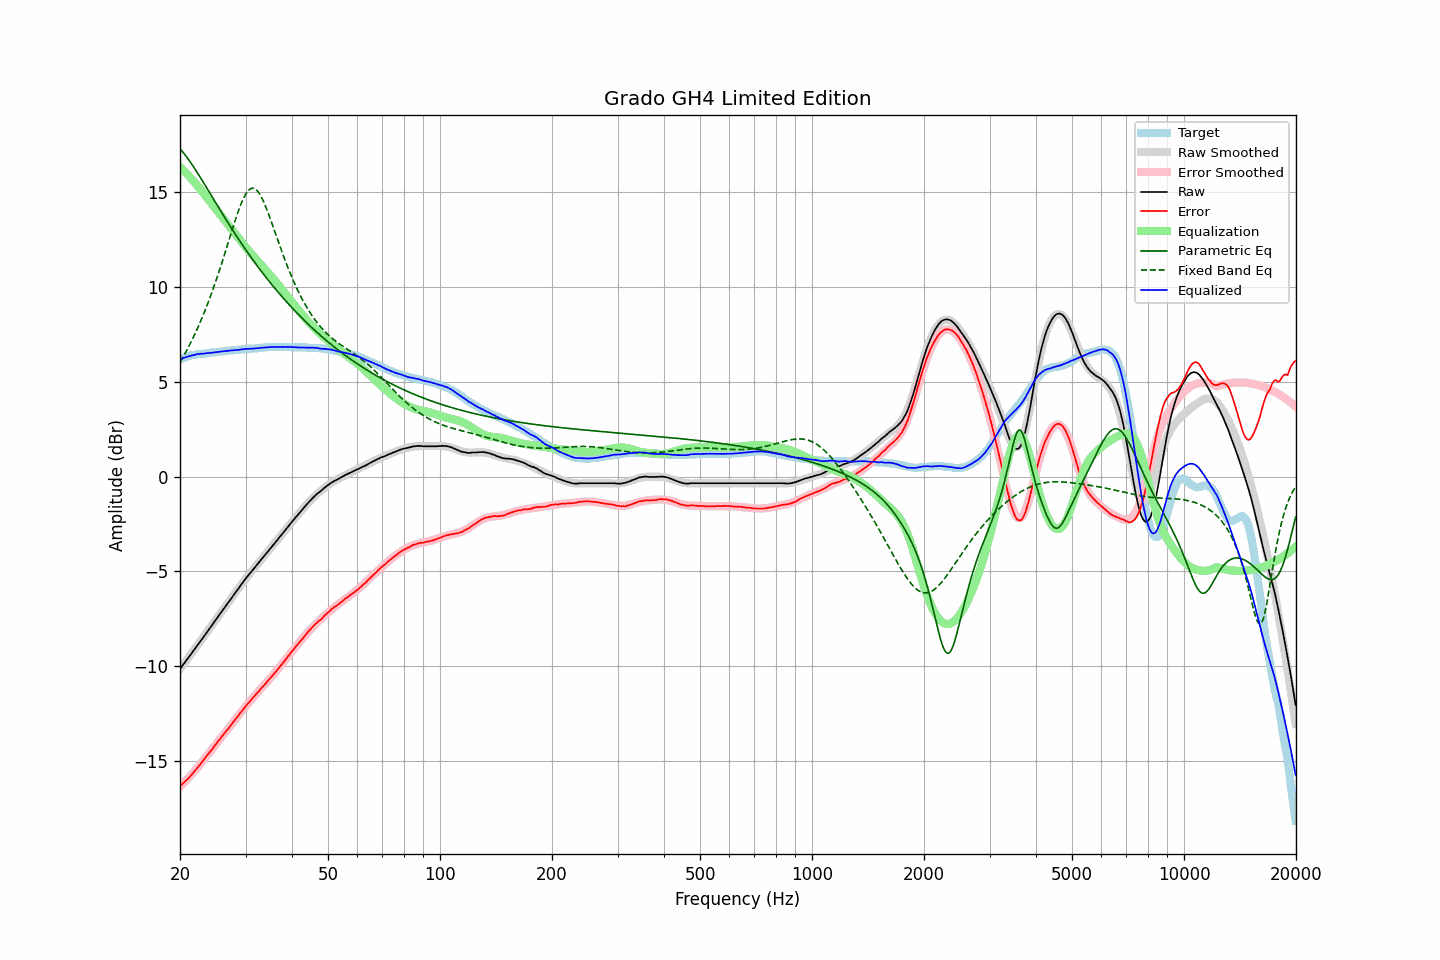

Data behind this chart, as committed beside it:
frequency, raw, error, smoothed, error_smoothed, equalization, parametric_eq, fixed_band_eq, equalized_raw, equalized_smoothed, target
20.00, -10.14, -16.32, -10.14, -16.34, 16.34, 17.30, 6.04, 6.20, 6.20, 6.17
20.20, -10.03, -16.25, -10.03, -16.26, 16.26, 17.21, 6.19, 6.22, 6.23, 6.21
20.40, -9.91, -16.17, -9.92, -16.18, 16.18, 17.11, 6.33, 6.26, 6.26, 6.25
20.61, -9.81, -16.09, -9.80, -16.09, 16.09, 17.00, 6.49, 6.28, 6.29, 6.28
20.81, -9.68, -16.01, -9.69, -16.00, 16.00, 16.89, 6.64, 6.32, 6.31, 6.32
21.02, -9.57, -15.94, -9.57, -15.91, 15.91, 16.77, 6.80, 6.34, 6.34, 6.36
21.23, -9.45, -15.84, -9.46, -15.82, 15.82, 16.65, 6.96, 6.37, 6.36, 6.38
21.44, -9.34, -15.75, -9.34, -15.73, 15.73, 16.53, 7.13, 6.39, 6.39, 6.40
21.66, -9.23, -15.65, -9.23, -15.64, 15.64, 16.41, 7.31, 6.41, 6.41, 6.42
21.87, -9.11, -15.55, -9.11, -15.54, 15.54, 16.28, 7.48, 6.43, 6.43, 6.43
22.09, -8.99, -15.45, -9.00, -15.44, 15.44, 16.15, 7.66, 6.45, 6.45, 6.45
22.31, -8.87, -15.34, -8.88, -15.34, 15.34, 16.01, 7.85, 6.47, 6.46, 6.46
22.54, -8.77, -15.24, -8.76, -15.24, 15.24, 15.88, 8.04, 6.47, 6.48, 6.47
22.76, -8.64, -15.13, -8.65, -15.13, 15.13, 15.74, 8.24, 6.49, 6.49, 6.48
22.99, -8.53, -15.02, -8.53, -15.02, 15.02, 15.60, 8.44, 6.49, 6.49, 6.48
23.22, -8.41, -14.91, -8.41, -14.92, 14.92, 15.47, 8.65, 6.50, 6.50, 6.49
23.45, -8.29, -14.80, -8.30, -14.81, 14.81, 15.33, 8.86, 6.51, 6.51, 6.50
23.69, -8.18, -14.69, -8.18, -14.70, 14.70, 15.19, 9.08, 6.52, 6.52, 6.51
23.92, -8.06, -14.59, -8.06, -14.59, 14.59, 15.05, 9.30, 6.53, 6.53, 6.52
24.16, -7.94, -14.49, -7.94, -14.48, 14.48, 14.91, 9.53, 6.53, 6.54, 6.54
24.40, -7.82, -14.39, -7.82, -14.37, 14.37, 14.76, 9.76, 6.55, 6.55, 6.56
24.65, -7.71, -14.26, -7.70, -14.26, 14.26, 14.62, 10.00, 6.55, 6.56, 6.55
24.89, -7.58, -14.15, -7.58, -14.15, 14.15, 14.48, 10.25, 6.57, 6.57, 6.56
25.14, -7.46, -14.04, -7.47, -14.04, 14.04, 14.34, 10.50, 6.58, 6.58, 6.57
25.39, -7.34, -13.93, -7.35, -13.94, 13.94, 14.20, 10.75, 6.59, 6.59, 6.58
25.65, -7.23, -13.83, -7.23, -13.83, 13.83, 14.06, 11.01, 6.60, 6.60, 6.60
25.91, -7.11, -13.71, -7.11, -13.72, 13.72, 13.93, 11.27, 6.61, 6.61, 6.60
26.16, -6.99, -13.61, -6.99, -13.61, 13.61, 13.79, 11.54, 6.62, 6.62, 6.61
26.43, -6.88, -13.50, -6.88, -13.50, 13.50, 13.65, 11.81, 6.63, 6.63, 6.62
26.69, -6.75, -13.39, -6.76, -13.39, 13.39, 13.51, 12.08, 6.64, 6.64, 6.63
26.96, -6.65, -13.30, -6.64, -13.29, 13.29, 13.38, 12.36, 6.64, 6.64, 6.65
27.23, -6.53, -13.19, -6.52, -13.18, 13.18, 13.25, 12.63, 6.65, 6.65, 6.66
27.50, -6.41, -13.07, -6.41, -13.07, 13.07, 13.11, 12.90, 6.66, 6.66, 6.66
27.77, -6.29, -12.96, -6.29, -12.96, 12.96, 12.98, 13.17, 6.67, 6.67, 6.66
28.05, -6.17, -12.86, -6.17, -12.85, 12.85, 12.85, 13.44, 6.68, 6.68, 6.68
28.33, -6.05, -12.74, -6.05, -12.74, 12.74, 12.72, 13.70, 6.69, 6.69, 6.68
28.62, -5.95, -12.64, -5.94, -12.63, 12.63, 12.59, 13.94, 6.69, 6.70, 6.69
28.90, -5.82, -12.53, -5.82, -12.53, 12.53, 12.46, 14.18, 6.70, 6.71, 6.70
29.19, -5.70, -12.41, -5.71, -12.42, 12.42, 12.33, 14.40, 6.72, 6.71, 6.70
29.48, -5.59, -12.33, -5.60, -12.31, 12.31, 12.21, 14.60, 6.72, 6.72, 6.73
29.78, -5.48, -12.20, -5.48, -12.21, 12.21, 12.08, 14.77, 6.73, 6.73, 6.72
30.08, -5.36, -12.09, -5.37, -12.10, 12.10, 11.96, 14.93, 6.75, 6.73, 6.73
30.38, -5.26, -11.99, -5.26, -12.00, 12.00, 11.84, 15.05, 6.75, 6.74, 6.73
30.68, -5.15, -11.91, -5.16, -11.90, 11.90, 11.72, 15.14, 6.75, 6.75, 6.75
30.99, -5.05, -11.80, -5.05, -11.80, 11.80, 11.60, 15.20, 6.76, 6.75, 6.75
31.30, -4.95, -11.70, -4.94, -11.70, 11.70, 11.48, 15.22, 6.76, 6.76, 6.75
31.61, -4.84, -11.61, -4.84, -11.61, 11.61, 11.36, 15.21, 6.76, 6.77, 6.76
31.93, -4.74, -11.51, -4.73, -11.51, 11.51, 11.25, 15.17, 6.77, 6.78, 6.77
32.24, -4.63, -11.41, -4.63, -11.41, 11.41, 11.13, 15.09, 6.78, 6.78, 6.77
32.57, -4.54, -11.33, -4.53, -11.32, 11.32, 11.02, 14.98, 6.78, 6.79, 6.79
32.89, -4.42, -11.22, -4.43, -11.22, 11.22, 10.90, 14.85, 6.80, 6.80, 6.79
33.22, -4.32, -11.13, -4.32, -11.13, 11.13, 10.79, 14.69, 6.81, 6.80, 6.80
33.55, -4.22, -11.04, -4.22, -11.03, 11.03, 10.68, 14.51, 6.81, 6.81, 6.81
33.89, -4.11, -10.94, -4.12, -10.94, 10.94, 10.57, 14.31, 6.82, 6.82, 6.82
34.23, -4.02, -10.84, -4.02, -10.84, 10.84, 10.46, 14.10, 6.82, 6.82, 6.82
34.57, -3.91, -10.75, -3.91, -10.74, 10.74, 10.36, 13.88, 6.83, 6.83, 6.83
34.92, -3.81, -10.64, -3.81, -10.65, 10.65, 10.25, 13.65, 6.84, 6.84, 6.83
35.27, -3.71, -10.55, -3.71, -10.55, 10.55, 10.15, 13.41, 6.84, 6.84, 6.84
35.62, -3.61, -10.45, -3.60, -10.45, 10.45, 10.04, 13.17, 6.84, 6.85, 6.84
35.97, -3.50, -10.35, -3.50, -10.35, 10.35, 9.94, 12.93, 6.84, 6.85, 6.84
... 635 more rows
